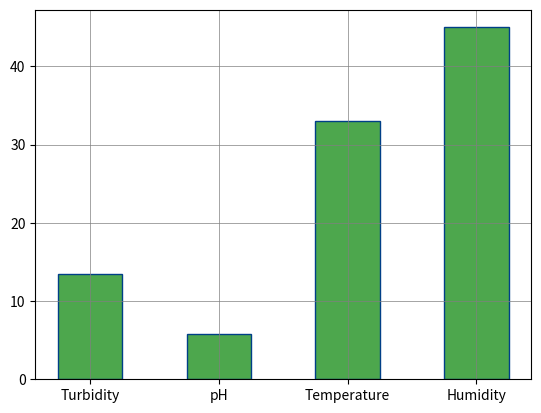

The script that saved this image: (Note: this script raises an exception after producing the figure.)
# library
import matplotlib.pyplot as plt
 
# create data
names='Turbidity','pH','Temperature','Humidity'
size=[13.5,5.8,33,45]
 
# Create a circle for the center of the plot
'''my_circle=plt.Circle( (0,0), 0.7, color='white')
plt.pie(size, labels=names, wedgeprops = { 'linewidth' : 7, 'edgecolor' : 'white' },colors=['#dd6b4d','#2577B5','#7A92A3','#4da74d','#003F87','#008B00'])
p=plt.gcf()
p.gca().add_artist(my_circle)
plt.show()
p.savefig('factory/static/images/airplot.png')'''
plt.bar(names,size,color='#4da74d',edgecolor='#003F87',width=0.5)
plt.grid(which='major', linestyle='-', linewidth='0.5', color='gray')
plt.savefig('factory/static/images/water.png')
plt.show()
'''import numpy as np
import matplotlib.pyplot as plt
x=['2011','2012','2013','2014','2015','2016']
y=[ [100,36,64,14,130,50], [120,25,75,25,140,45],[115,22,48,21,180,70],[132,45,78,78,133,68],[150,76,54,44,170,67],[150,55,45,23,177,80]]
#x=range(1,6)
#y=[ [1,4,6,8,9], [2,2,7,10,12], [2,8,5,10,6] ]
label=['CO','O3','NO2','SO2','PM10','PM2.5']
plt.stackplot(x,y, labels=label,colors=['#2577B5','#7A92A3','#4da74d','#003F87','#808A87','#008B00'])
plt.legend(loc='best')
plt.xlabel("YEAR")
plt.ylabel("Pollutant Value")
plt.savefig('factory/static/images/facplot.png')
plt.show()'''
